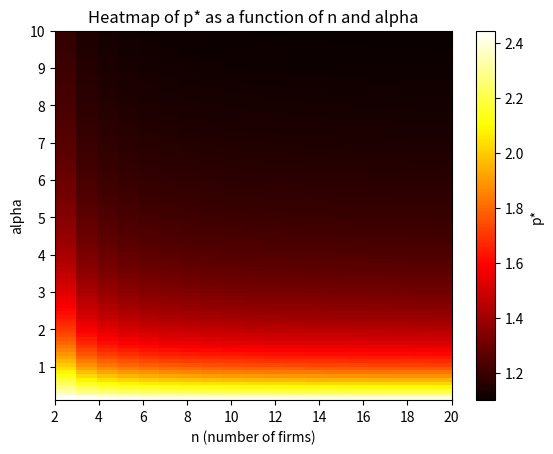

This chart was generated by the following Python code:
import matplotlib.pyplot as plot
import numpy

# Constants
a = 8
b = 2
c = 1

# Ranges for alpha and n
alpha_values = numpy.linspace(0.1, 10, 100)  # avoid alpha=0 to prevent division by zero
n_values = numpy.arange(2, 21)

# Create meshgrid
ALPHA, N = numpy.meshgrid(alpha_values, n_values)

# Compute p*
numerator = ALPHA * (N - 1) * (a + b * c) + 2 * N * b - numpy.sqrt((ALPHA * (N - 1) * (a - b * c))**2 + 4 * (N * b)**2)
denominator = 2 * ALPHA * (N - 1) * b
p_star = numerator / denominator

# Plot heatmap with switched axes
plot.imshow(p_star.T, extent=[n_values.min(), n_values.max(), alpha_values.min(), alpha_values.max()],
            origin='lower', aspect='auto', cmap='hot')
plot.colorbar(label='p*')
plot.xlabel('n (number of firms)')
plot.ylabel('alpha')
plot.title('Heatmap of p* as a function of n and alpha')

# Set alpha ticks every 1 unit
plot.yticks(numpy.arange(1, 11, 1))

plot.show()
